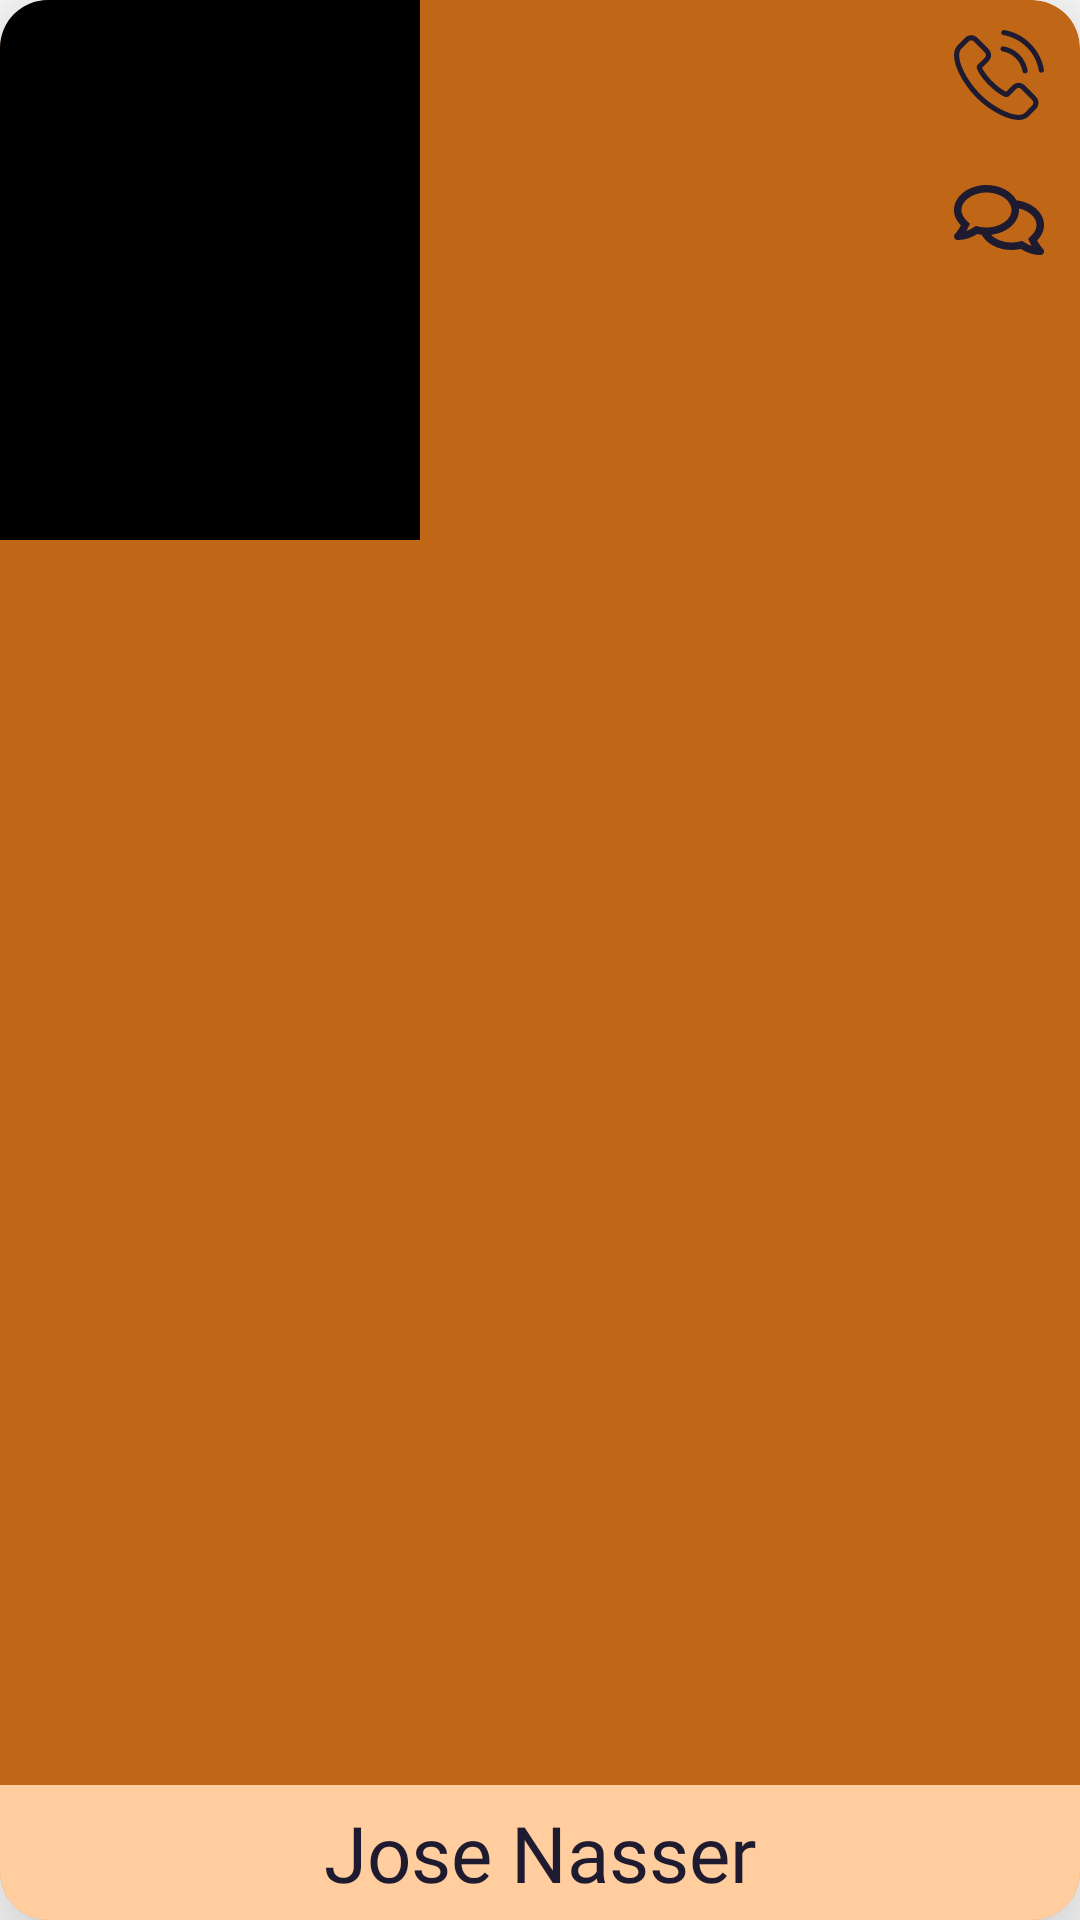

Produce the Android XML layout that renders to this screen, including the resource entries it uses.
<!-- AndroidManifest.xml: application theme Theme.AppEllas -->
<!-- res/layout/card_advisory_item.xml -->
<?xml version="1.0" encoding="utf-8"?>
<layout xmlns:android="http://schemas.android.com/apk/res/android"
    xmlns:app="http://schemas.android.com/apk/res-auto">

    <data>

    </data>

    <com.google.android.material.card.MaterialCardView
        android:layout_width="190dp"
        android:layout_height="225dp"
        android:layout_marginStart="10dp"
        android:layout_marginTop="@dimen/default_gap"
        android:backgroundTint="#BF6716"
        app:cardCornerRadius="@dimen/default_gap"
        app:cardElevation="@dimen/medium_gap">

        <androidx.constraintlayout.widget.ConstraintLayout
            android:layout_width="match_parent"
            android:layout_height="match_parent">

            <ImageView
                android:id="@+id/advisory_card_img"
                android:layout_width="140dp"
                android:layout_height="180dp"
                android:background="@color/black"
                android:contentDescription="@string/description_img_advisory"
                app:layout_constraintStart_toStartOf="parent"
                app:layout_constraintTop_toTopOf="parent" />

            <ImageButton
                android:id="@+id/card_advisory_call"
                android:layout_width="wrap_content"
                android:layout_height="wrap_content"
                android:src="@drawable/ic_llamada_telefonica"
                android:backgroundTint="@android:color/transparent"
                app:layout_constraintEnd_toEndOf="parent"
                app:layout_constraintTop_toTopOf="parent" />

            <ImageButton
                android:id="@+id/card_advisory_mssage"
                android:layout_width="wrap_content"
                android:layout_height="wrap_content"
                android:src="@drawable/ic_message"
                android:backgroundTint="@android:color/transparent"
                app:layout_constraintEnd_toEndOf="parent"
                app:layout_constraintTop_toBottomOf="@id/card_advisory_call" />

            <TextView
                android:id="@+id/advisory_text_view_advisor_name"
                android:layout_width="match_parent"
                android:layout_height="45dp"
                android:gravity="center"
                android:background="@color/secondary_color"
                android:text="Jose Nasser"
                android:textColor="@color/primary_color"
                android:fontFamily="@font/poppins_semibold"
                android:textSize="@dimen/tittle_text_size"
                app:layout_constraintStart_toStartOf="parent"
                app:layout_constraintEnd_toEndOf="parent"
                app:layout_constraintBottom_toBottomOf="parent" />

        </androidx.constraintlayout.widget.ConstraintLayout>

    </com.google.android.material.card.MaterialCardView>
</layout>
<!-- resources referenced by this layout -->
<resources>
  <color name="black">#FF000000</color>
  <color name="primary_color">#1E1B30</color>
  <color name="secondary_color">#FFCD9E</color>
  <dimen name="default_gap">16dp</dimen>
  <dimen name="medium_gap">24dp</dimen>
  <dimen name="tittle_text_size">26sp</dimen>
  <!-- drawable ic_llamada_telefonica: vector/xml drawable (drawable, 2767 chars, omitted) -->
  <!-- drawable ic_message (drawable) -->
  <vector android:height="26.666666dp" android:viewportHeight="512"
      android:viewportWidth="576" android:width="30dp" xmlns:android="http://schemas.android.com/apk/res/android">
      <path android:fillColor="@color/primary_color" android:pathData="M532,386.2c27.5,-27.1 44,-61.1 44,-98.2 0,-80 -76.5,-146.1 -176.2,-157.9C368.3,72.5 294.3,32 208,32 93.1,32 0,103.6 0,192c0,37 16.5,71 44,98.2 -15.3,30.7 -37.3,54.5 -37.7,54.9 -6.3,6.7 -8.1,16.5 -4.4,25 3.6,8.5 12,14 21.2,14 53.5,0 96.7,-20.2 125.2,-38.8 9.2,2.1 18.7,3.7 28.4,4.9C208.1,407.6 281.8,448 368,448c20.8,0 40.8,-2.4 59.8,-6.8C456.3,459.7 499.4,480 553,480c9.2,0 17.5,-5.5 21.2,-14 3.6,-8.5 1.9,-18.3 -4.4,-25 -0.4,-0.3 -22.5,-24.1 -37.8,-54.8zM139.2,293.9L122.1,305c-14.1,9.1 -28.5,16.3 -43.1,21.4 2.7,-4.7 5.4,-9.7 8,-14.8l15.5,-31.1L77.7,256C64.2,242.6 48,220.7 48,192c0,-60.7 73.3,-112 160,-112s160,51.3 160,112 -73.3,112 -160,112c-16.5,0 -33,-1.9 -49,-5.6l-19.8,-4.5zM498.3,352l-24.7,24.4 15.5,31.1c2.6,5.1 5.3,10.1 8,14.8 -14.6,-5.1 -29,-12.3 -43.1,-21.4l-17.1,-11.1 -19.9,4.6c-16,3.7 -32.5,5.6 -49,5.6 -54,0 -102.2,-20.1 -131.3,-49.7C338,339.5 416,272.9 416,192c0,-3.4 -0.4,-6.7 -0.7,-10C479.7,196.5 528,238.8 528,288c0,28.7 -16.2,50.6 -29.7,64z"/>
  </vector>
  <string name="description_img_advisory">Advisor photo</string>
  <style name="Theme.AppEllas" parent="Theme.MaterialComponents.DayNight.NoActionBar">
          
          <item name="colorPrimary">@color/primary_color</item>
          <item name="colorPrimaryVariant">#FFAC5F</item>
          <item name="colorOnPrimary">@color/white</item>
          
          <item name="colorSecondary">@color/teal_200</item>
          <item name="colorSecondaryVariant">@color/teal_700</item>
          <item name="colorOnSecondary">@color/black</item>
          
          <item name="android:statusBarColor" tools:targetApi="l">?attr/colorPrimaryVariant</item>
          
      </style>
  <color name="white">#FFFFFFFF</color>
  <color name="teal_200">#FF03DAC5</color>
  <color name="teal_700">#FF018786</color>
</resources>
